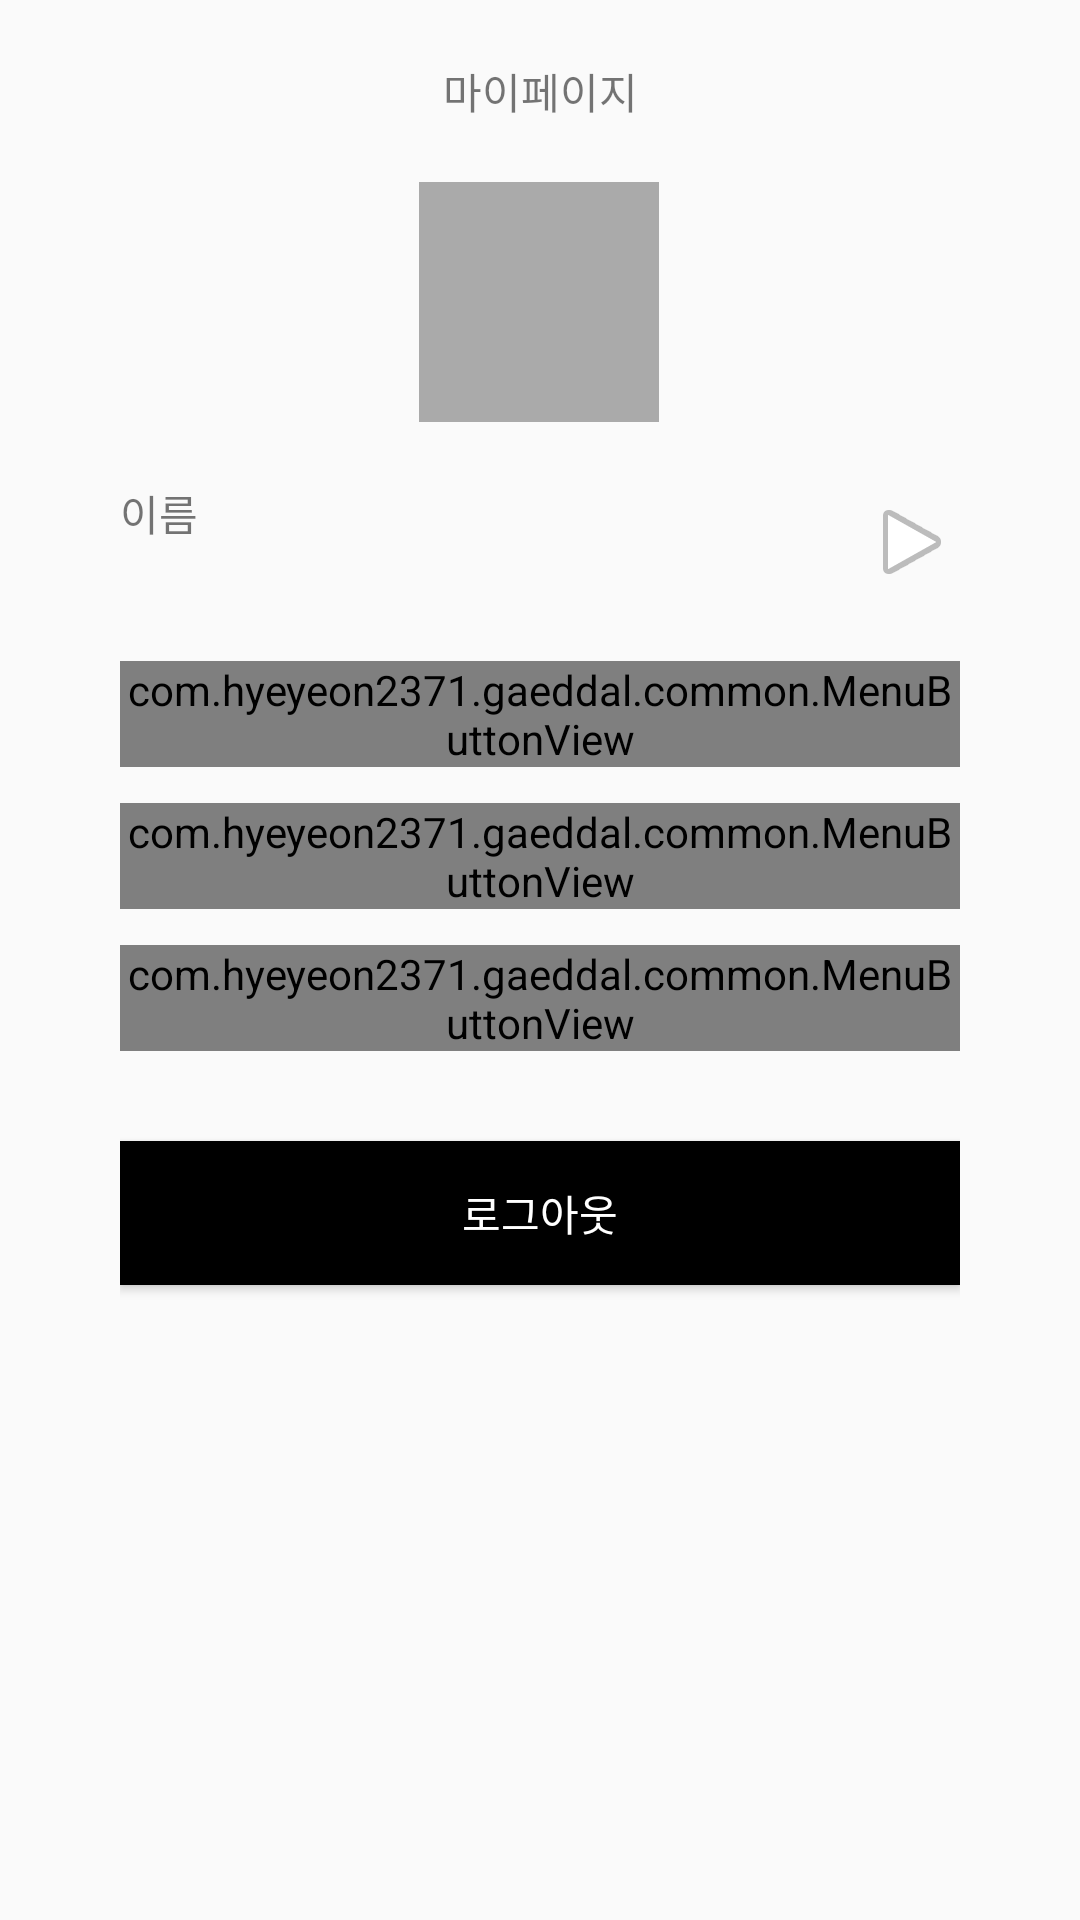

Here is an Android app screen rendered from its layout file. Give the layout XML and the strings, colors and styles it references.
<!-- AndroidManifest.xml: application theme AppTheme -->
<!-- res/layout/activity_mypage.xml -->
<?xml version="1.0" encoding="utf-8"?>
<layout xmlns:tools="http://schemas.android.com/tools" xmlns:app="http://schemas.android.com/apk/res-auto"
        xmlns:android="http://schemas.android.com/apk/res/android">
<data>
    <variable name="name" type="String"/>
</data>
    <android.support.constraint.ConstraintLayout
            android:layout_width="match_parent"
            android:layout_height="match_parent" android:paddingTop="20dp" android:paddingLeft="40dp"
            android:paddingRight="40dp">

        <TextView
                android:text="마이페이지"
                android:layout_width="wrap_content"
                android:layout_height="wrap_content" android:id="@+id/textView"
                app:layout_constraintTop_toTopOf="parent" app:layout_constraintStart_toStartOf="parent"
                app:layout_constraintEnd_toEndOf="parent"/>
        <ImageView
                android:layout_width="80dp"
                android:layout_height="80dp" app:srcCompat="@android:color/darker_gray"
                android:id="@+id/imageView" app:layout_constraintEnd_toEndOf="parent"
                app:layout_constraintStart_toStartOf="parent"
                app:layout_constraintHorizontal_bias="0.498" app:layout_constraintTop_toBottomOf="@+id/textView"
                android:layout_marginTop="20dp"/>
        <android.support.constraint.ConstraintLayout
                android:layout_width="0dp"
                android:layout_height="wrap_content" app:layout_constraintTop_toBottomOf="@+id/imageView"
                app:layout_constraintStart_toStartOf="parent" app:layout_constraintEnd_toEndOf="parent"
                android:id="@+id/constraintLayout" android:layout_marginTop="20dp">

            <TextView
                    android:text="이름"
                    android:layout_width="wrap_content"
                    android:layout_height="wrap_content" android:id="@+id/textView3"
                    app:layout_constraintTop_toTopOf="parent" app:layout_constraintStart_toStartOf="parent"/>
            <TextView
                    android:text="@{name}"
                    android:layout_width="wrap_content"
                    android:layout_height="wrap_content" android:id="@+id/textView4"
                    app:layout_constraintTop_toBottomOf="@+id/textView3" app:layout_constraintStart_toStartOf="parent"/>
            <ImageButton
                    android:layout_width="wrap_content"
                    android:layout_height="wrap_content" app:srcCompat="@android:drawable/ic_media_play"
                    android:id="@+id/imageButton2" android:background="@android:color/transparent"
                    app:layout_constraintEnd_toEndOf="parent" app:layout_constraintTop_toTopOf="parent"
                    app:layout_constraintBottom_toBottomOf="parent"/>
        </android.support.constraint.ConstraintLayout>

        <com.hyeyeon2371.gaeddal.common.MenuButtonView
                android:layout_width="match_parent"
                android:layout_height="wrap_content"
                app:layout_constraintTop_toBottomOf="@+id/constraintLayout"
                app:layout_constraintStart_toStartOf="parent"
                app:layout_constraintEnd_toEndOf="parent"
                android:id="@+id/btn_mypage_settingmessage" android:layout_marginTop="20dp"
                app:text="알림 문구 설정"/>

        <com.hyeyeon2371.gaeddal.common.MenuButtonView
                android:layout_width="match_parent"
                android:layout_height="wrap_content"
                app:layout_constraintTop_toBottomOf="@+id/btn_mypage_settingmessage"
                android:id="@+id/btn_mypage_settingperson"
                app:layout_constraintEnd_toEndOf="parent"
                android:layout_marginTop="12dp"
                app:text="사람 관리"/>

        <com.hyeyeon2371.gaeddal.common.MenuButtonView
                app:text="회원 탈퇴"
                android:layout_width="match_parent"
                android:layout_height="wrap_content"
                app:layout_constraintTop_toBottomOf="@+id/btn_mypage_settingperson" app:layout_constraintEnd_toEndOf="parent"
                app:layout_constraintStart_toStartOf="parent" android:id="@+id/btn_mypage_quit"
                android:layout_marginTop="12dp"/>

        <Button
                android:text="로그아웃"
                android:layout_width="0dp"
                android:layout_height="wrap_content" android:id="@+id/btn_mypage_logout"
                app:layout_constraintTop_toBottomOf="@+id/btn_mypage_quit"
                app:layout_constraintStart_toStartOf="parent" app:layout_constraintEnd_toEndOf="parent"
                android:background="@android:color/black" android:textColor="@android:color/white"
                android:layout_marginTop="30dp"/>
    </android.support.constraint.ConstraintLayout>
</layout>
<!-- resources referenced by this layout -->
<resources>
  <style name="AppTheme" parent="Theme.AppCompat.Light.NoActionBar">
          
          <item name="colorPrimary">@color/colorPrimary</item>
          <item name="colorPrimaryDark">@color/colorPrimaryDark</item>
          <item name="colorAccent">@color/colorAccent</item>
          <item name="imageButtonStyle">@style/DefaultImageButtonStyle</item>
      </style>
  <style name="DefaultImageButtonStyle" parent="Widget.AppCompat.ImageButton">
          <item name="android:background">@android:color/transparent</item>
      </style>
  <!-- not gathered from this repository: default colours our renderer supplied (Android Studio template values) -->
  <color name="colorPrimary">#FF6200EE</color>
  <color name="colorPrimaryDark">#FF3700B3</color>
  <color name="colorAccent">#FF03DAC5</color>
</resources>
